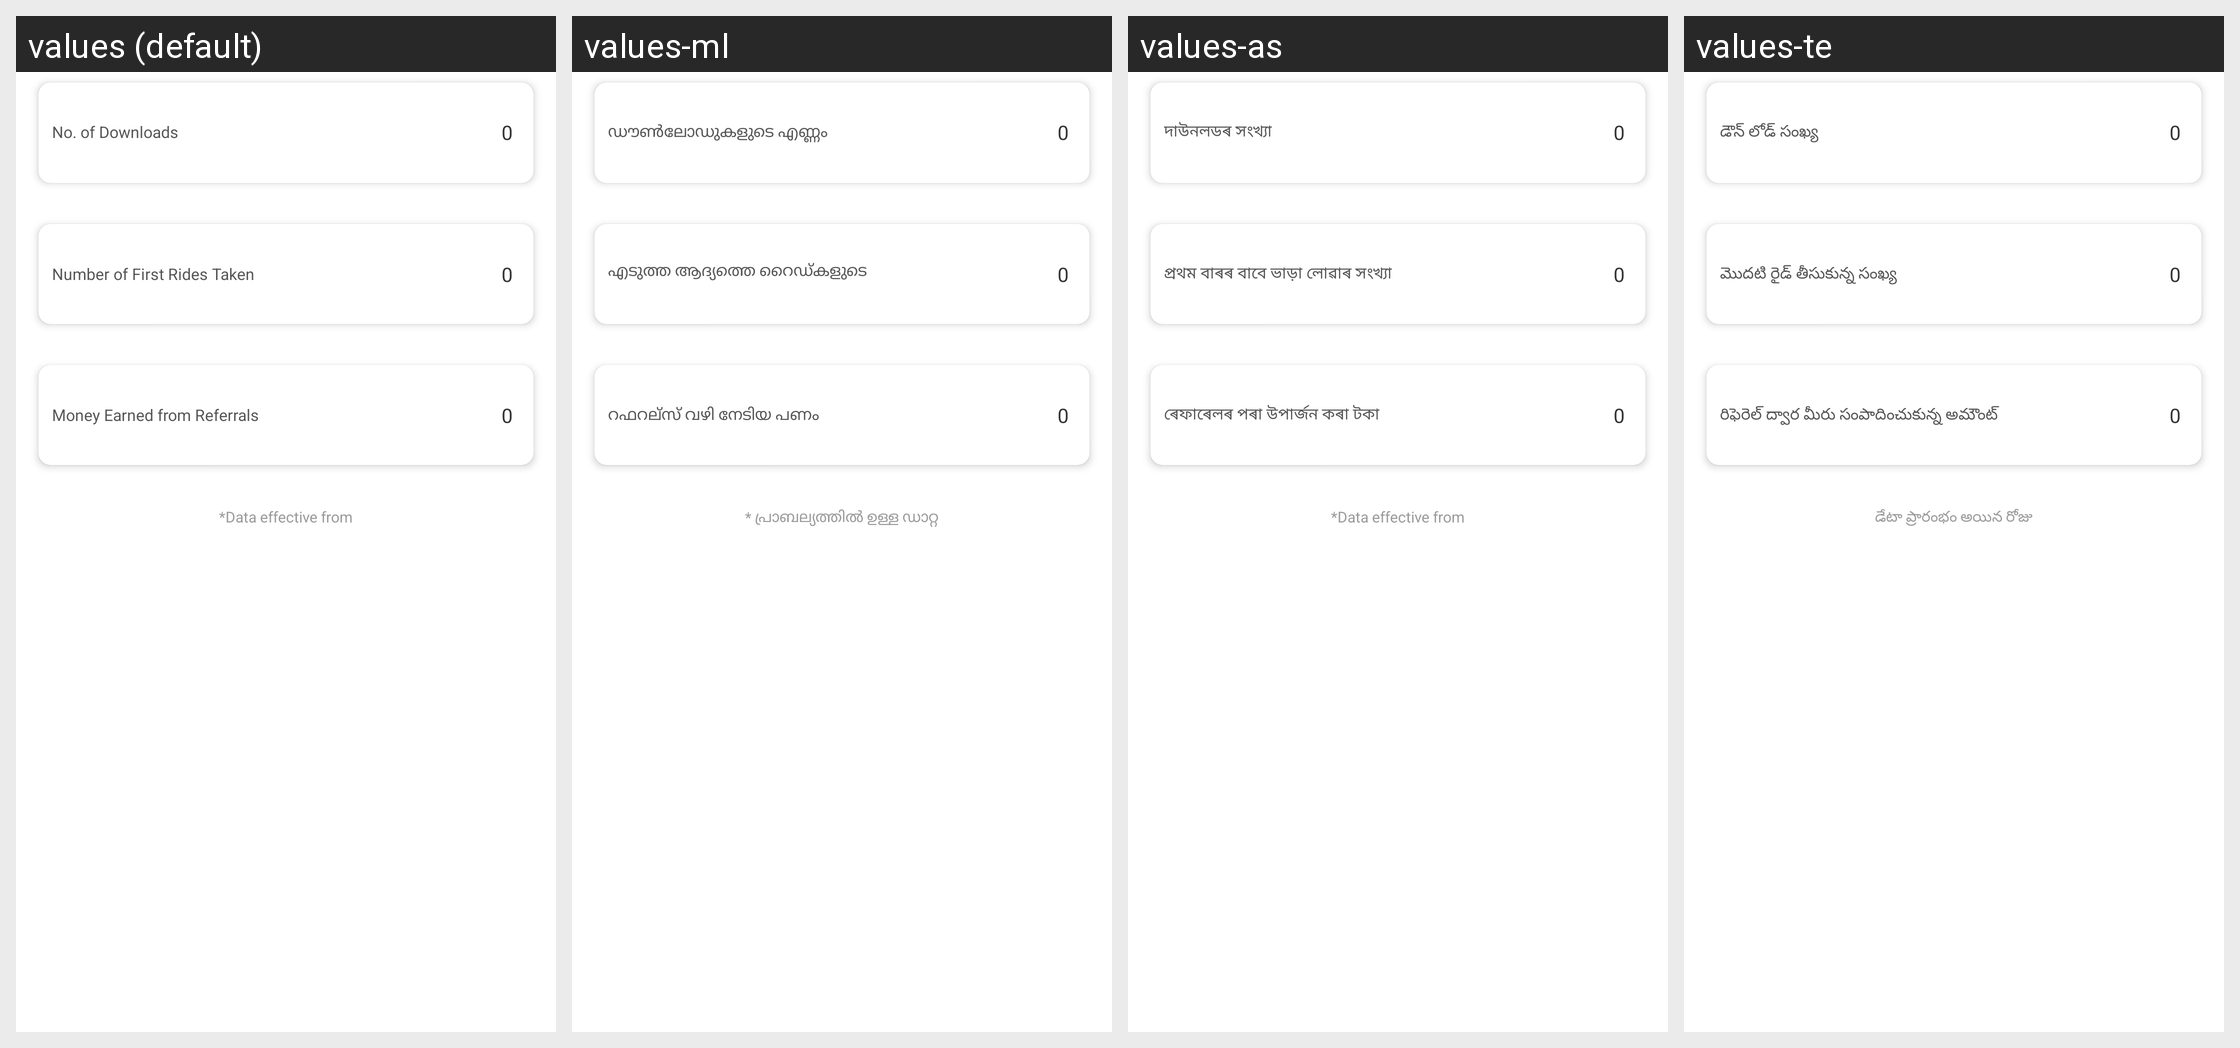

Strings drawn on this Android screen and how each of the app's shown locales translates them:
Android screen res/layout/fragment_share_activity.xml rendered under 4 locales, left to right: values (default), values-ml, values-as, values-te. Device: Nexus 5 (rendered at 1080×1920; each locale shown at half size, 540×960, under a caption strip naming it); theme AppTheme.
Other locales in the repository, not shown: values-am, values-ar, values-es, values-fr, values-gu, values-hi, values-kn, values-om, values-or, values-so, values-ta, values-ti.
Strings drawn on this screen, with the default value and each locale's value (text and hints the layout hard-codes, and strings that could not be matched under every locale, appear in the picture but are not listed):

number_of_downloads
  values: No. of Downloads
  values-ml: ഡൗൺലോഡുകളുടെ എണ്ണം
  values-as: দাউনলডৰ সংখ্যা
  values-te: డౌన్ లోడ్ సంఖ్య

number_of_first_rides
  values: Number of First Rides Taken
  values-ml: എടുത്ത ആദ്യത്തെ റൈഡ്കളുടെ എണ്ണം
  values-as: প্ৰথম বাৰৰ বাবে ভাড়া লোৱাৰ সংখ্যা
  values-te: మొదటి రైడ్ తీసుకున్న సంఖ్య

money_earned
  values: Money Earned from Referrals
  values-ml: റഫറല്സ് വഴി നേടിയ പണം
  values-as: ৰেফাৰেলৰ পৰা উপাৰ্জন কৰা টকা
  values-te: రిఫెరెల్ ద్వార మీరు సంపాదించుకున్న అమౌంట్

data_effective_format
  values: *Data effective from
  values-ml: * പ്രാബല്യത്തിൽ ഉള്ള ഡാറ്റ
  values-as: *Data effective from
  values-te: డేటా ప్రారంభం అయిన రోజు
